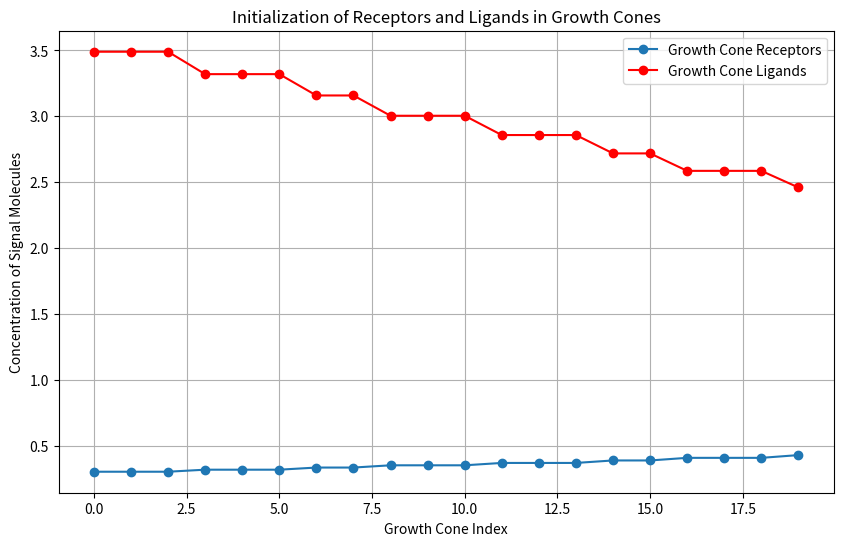

Write Python code to recreate this figure.
import numpy as np
import matplotlib.pyplot as plt

# Growth Cone Parameters
num_growth_cones = 20  # Number of growth cones != 1

# Field Parameters
field_size_x = 50
field_size_y = 8

# Constants
fs_fac = 50 / field_size_x  # Field size factor

# Matrix initialization
axon_receptor = np.zeros(num_growth_cones)
axon_ligand = np.zeros(num_growth_cones)

# Initialization of receptor and ligand values
for n in range(num_growth_cones):
    position_factor = (field_size_y - 1) / (num_growth_cones - 1)
    position_offset = (num_growth_cones - field_size_y) / (num_growth_cones - 1)
    yt = np.round(position_factor * n + position_offset)

    # Calculate receptor values
    receptor_exponent = fs_fac * 0.05 * (yt - field_size_x / 2)
    axon_receptor[n] = np.exp(receptor_exponent)

    # Calculate ligand values
    ligand_exponent = fs_fac * -0.05 * (yt - 1 - field_size_x / 2)
    axon_ligand[n] = np.exp(ligand_exponent)


# Assuming axon_receptor and axon_ligand are populated as per the Python script
plt.figure(figsize=(10, 6))
plt.plot(axon_receptor, 'o-', label='Growth Cone Receptors')
plt.plot(axon_ligand, 'o-', color='red', label='Growth Cone Ligands')
plt.xlabel('Growth Cone Index')
plt.ylabel('Concentration of Signal Molecules')
plt.title('Initialization of Receptors and Ligands in Growth Cones')
plt.legend()
plt.grid(True)
plt.show()
